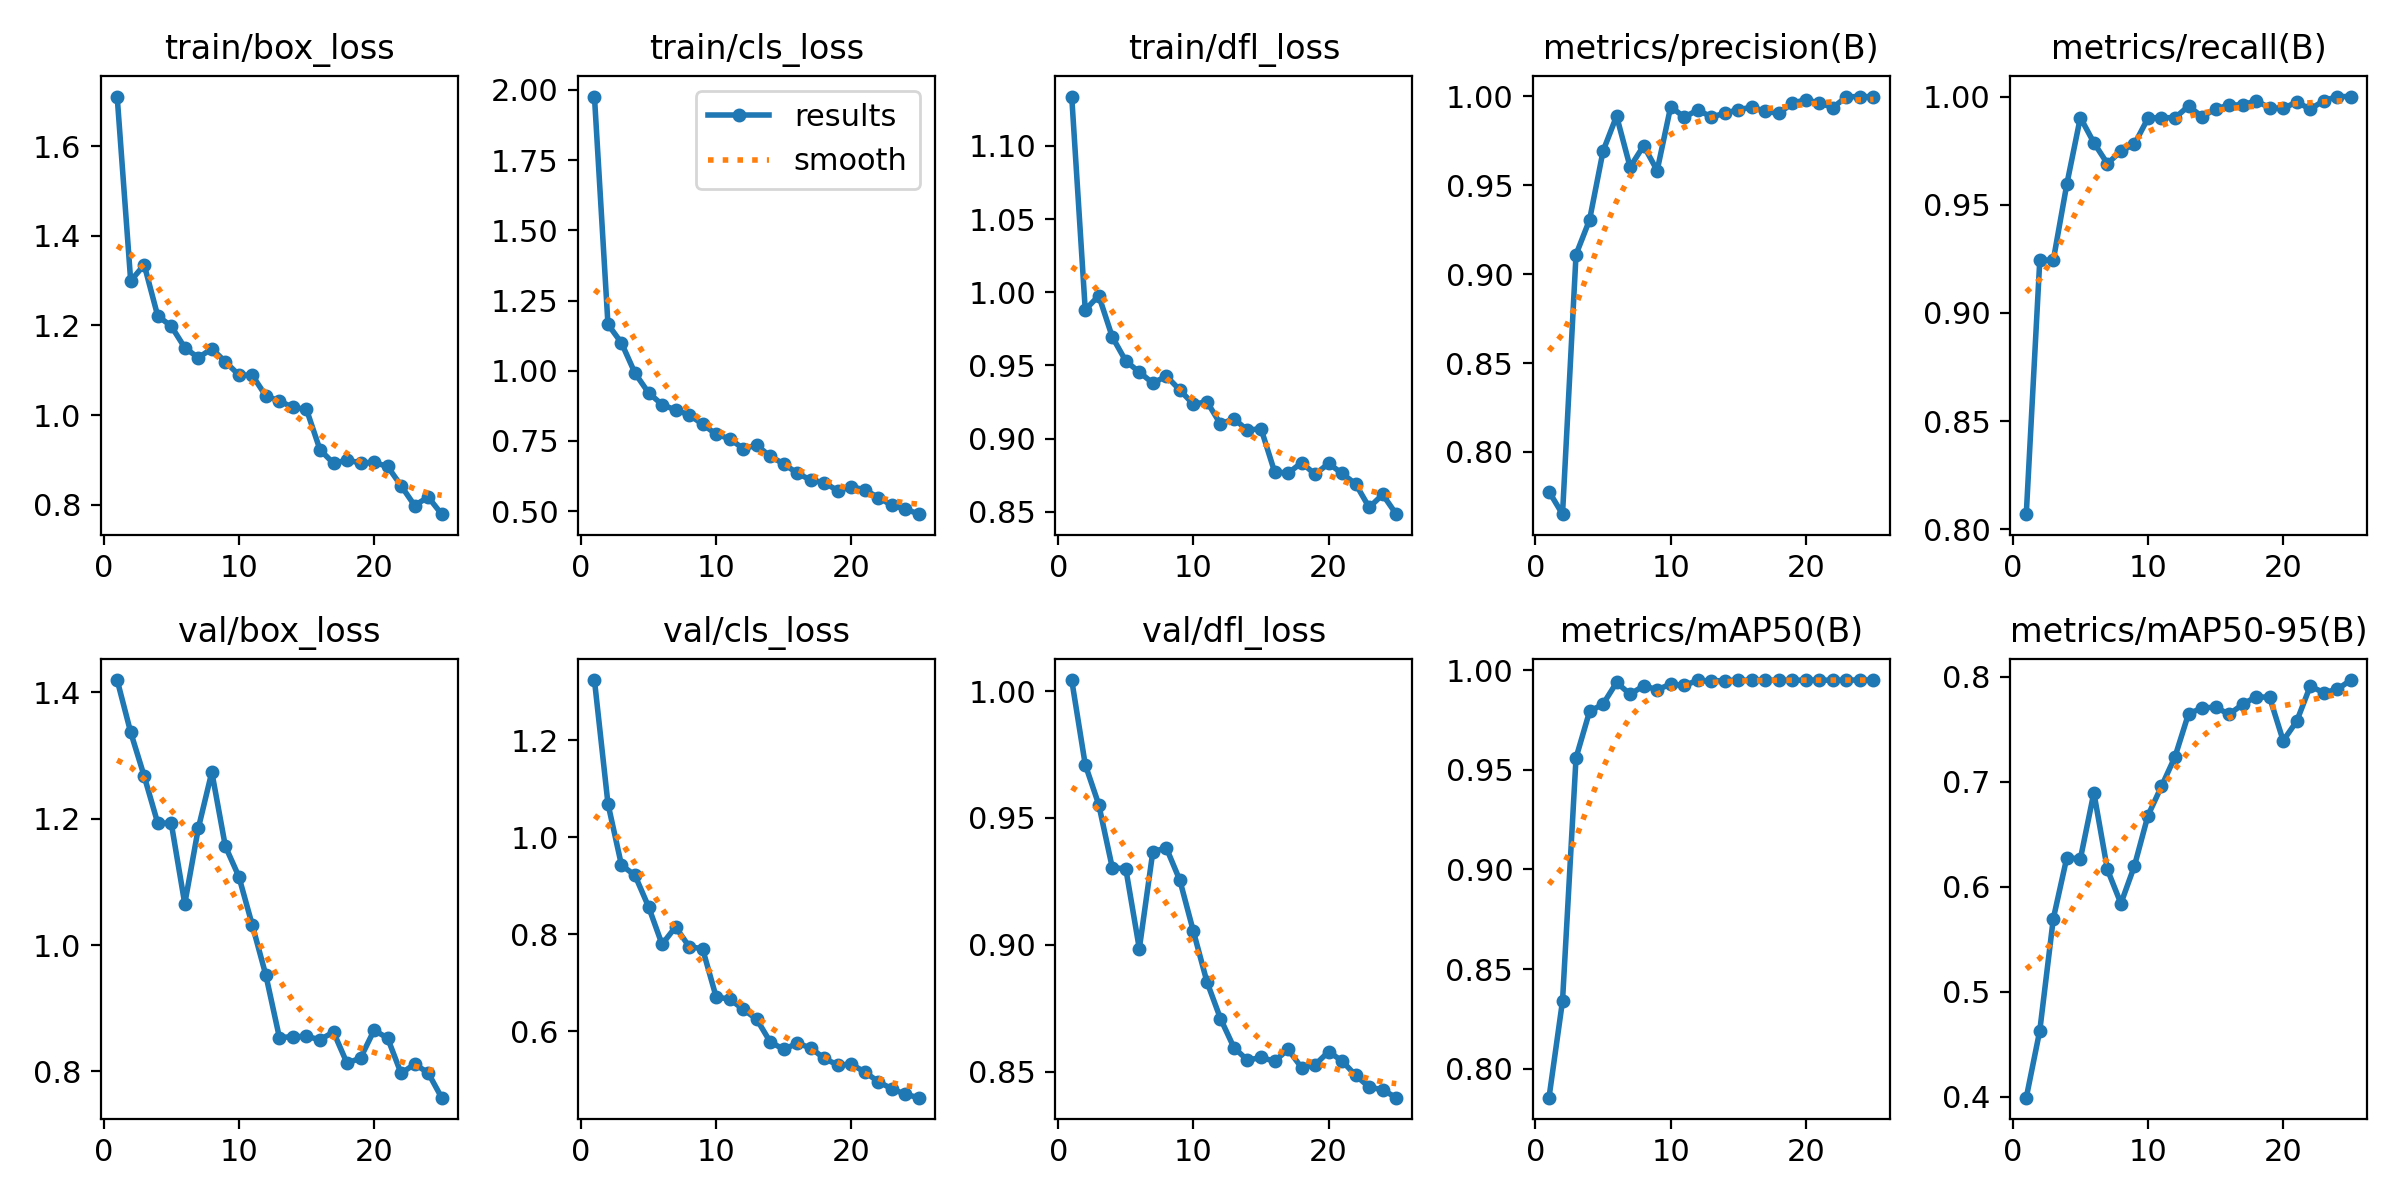

Source data for this figure (header and first rows):
epoch, time, train/box_loss, train/cls_loss, train/dfl_loss, metrics/precision(B), metrics/recall(B), metrics/mAP50(B), metrics/mAP50-95(B), val/box_loss, val/cls_loss, val/dfl_loss, lr/pg0, lr/pg1, lr/pg2
1, 50.45, 1.711, 1.976, 1.134, 0.7778, 0.8071, 0.7855, 0.3991, 1.42, 1.324, 1.004, 0.000659, 0.000659, 0.000659
2, 97.74, 1.299, 1.165, 0.988, 0.765, 0.9244, 0.834, 0.463, 1.337, 1.069, 0.971, 0.001273, 0.001273, 0.001273
3, 145.5, 1.335, 1.099, 0.9977, 0.911, 0.9244, 0.956, 0.5697, 1.267, 0.9422, 0.9553, 0.001835, 0.001835, 0.001835
4, 193.6, 1.221, 0.9915, 0.9695, 0.9305, 0.9595, 0.9792, 0.6279, 1.193, 0.9211, 0.9304, 0.001762, 0.001762, 0.001762
5, 242.9, 1.198, 0.9218, 0.953, 0.9692, 0.9903, 0.983, 0.6265, 1.193, 0.8567, 0.93, 0.001683, 0.001683, 0.001683
6, 299.7, 1.15, 0.8797, 0.9454, 0.9889, 0.9787, 0.9938, 0.6897, 1.065, 0.7791, 0.8984, 0.001604, 0.001604, 0.001604
7, 378, 1.128, 0.8603, 0.9379, 0.9602, 0.969, 0.9879, 0.6165, 1.185, 0.8149, 0.9367, 0.001525, 0.001525, 0.001525
8, 481.8, 1.148, 0.843, 0.9427, 0.9722, 0.9748, 0.9921, 0.5841, 1.274, 0.7746, 0.9381, 0.001446, 0.001446, 0.001446
9, 565.9, 1.119, 0.8099, 0.9332, 0.9582, 0.978, 0.9902, 0.6199, 1.156, 0.7696, 0.9254, 0.001366, 0.001366, 0.001366
10, 659.1, 1.09, 0.7739, 0.9234, 0.9942, 0.99, 0.9929, 0.6679, 1.108, 0.6707, 0.9052, 0.001287, 0.001287, 0.001287
11, 754.5, 1.089, 0.758, 0.9252, 0.9882, 0.9903, 0.9923, 0.6957, 1.031, 0.6662, 0.8854, 0.001208, 0.001208, 0.001208
12, 849.6, 1.043, 0.7228, 0.91, 0.9922, 0.9901, 0.9948, 0.7239, 0.9519, 0.6452, 0.8709, 0.001129, 0.001129, 0.001129
13, 930.2, 1.032, 0.7348, 0.9135, 0.9885, 0.9956, 0.9945, 0.7649, 0.8535, 0.6248, 0.8594, 0.00105, 0.00105, 0.00105
14, 1024, 1.017, 0.6955, 0.9057, 0.9903, 0.9907, 0.9947, 0.7704, 0.8548, 0.578, 0.8545, 0.0009704, 0.0009704, 0.0009704
15, 1113, 1.013, 0.6685, 0.9068, 0.9925, 0.9942, 0.995, 0.7712, 0.8552, 0.5627, 0.8555, 0.0008912, 0.0008912, 0.0008912
16, 1204, 0.9228, 0.6354, 0.8774, 0.9937, 0.9961, 0.9949, 0.7643, 0.8501, 0.5752, 0.854, 0.000812, 0.000812, 0.000812
17, 1292, 0.8925, 0.6109, 0.8763, 0.9916, 0.9961, 0.9949, 0.7739, 0.8621, 0.5657, 0.8587, 0.0007328, 0.0007328, 0.0007328
18, 1390, 0.8995, 0.6018, 0.8835, 0.9903, 0.9981, 0.9949, 0.7811, 0.8128, 0.5439, 0.8515, 0.0006536, 0.0006536, 0.0006536
19, 1479, 0.8935, 0.5728, 0.8756, 0.9961, 0.9948, 0.9949, 0.7805, 0.8211, 0.5305, 0.8527, 0.0005744, 0.0005744, 0.0005744
20, 1568, 0.8944, 0.5872, 0.883, 0.9981, 0.9945, 0.995, 0.7392, 0.865, 0.532, 0.8578, 0.0004952, 0.0004952, 0.0004952
21, 1654, 0.8855, 0.5762, 0.8761, 0.9961, 0.9975, 0.995, 0.7577, 0.8527, 0.516, 0.8541, 0.000416, 0.000416, 0.000416
22, 1772, 0.8424, 0.5487, 0.869, 0.9937, 0.9942, 0.9949, 0.7911, 0.7967, 0.4959, 0.8485, 0.0003368, 0.0003368, 0.0003368
23, 1934, 0.7982, 0.5209, 0.8529, 0.9997, 0.9981, 0.995, 0.785, 0.8114, 0.4814, 0.8438, 0.0002576, 0.0002576, 0.0002576
24, 2061, 0.8173, 0.5077, 0.8618, 0.9998, 1, 0.995, 0.7881, 0.7976, 0.47, 0.8428, 0.0001784, 0.0001784, 0.0001784
25, 2210, 0.779, 0.4894, 0.8483, 0.9997, 1, 0.995, 0.797, 0.7582, 0.4631, 0.8397, 9.92e-05, 9.92e-05, 9.92e-05
